Dataset: data_batik (GitHub, chrisrianto84/deeplearning). Classes: aseman batik, bledak batik, gunung ringgit batik, krecak batik, latohan batik, naga batik, sekar jagat batik.

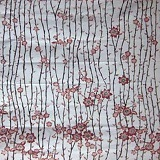
Label: bledak batik

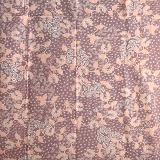
Label: sekar jagat batik

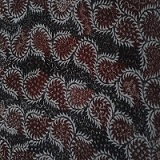
Label: aseman batik

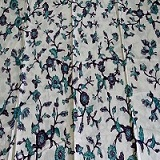
Label: bledak batik

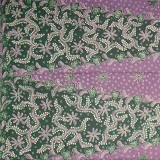
Label: latohan batik

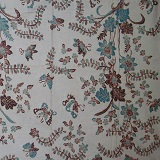
Label: bledak batik
